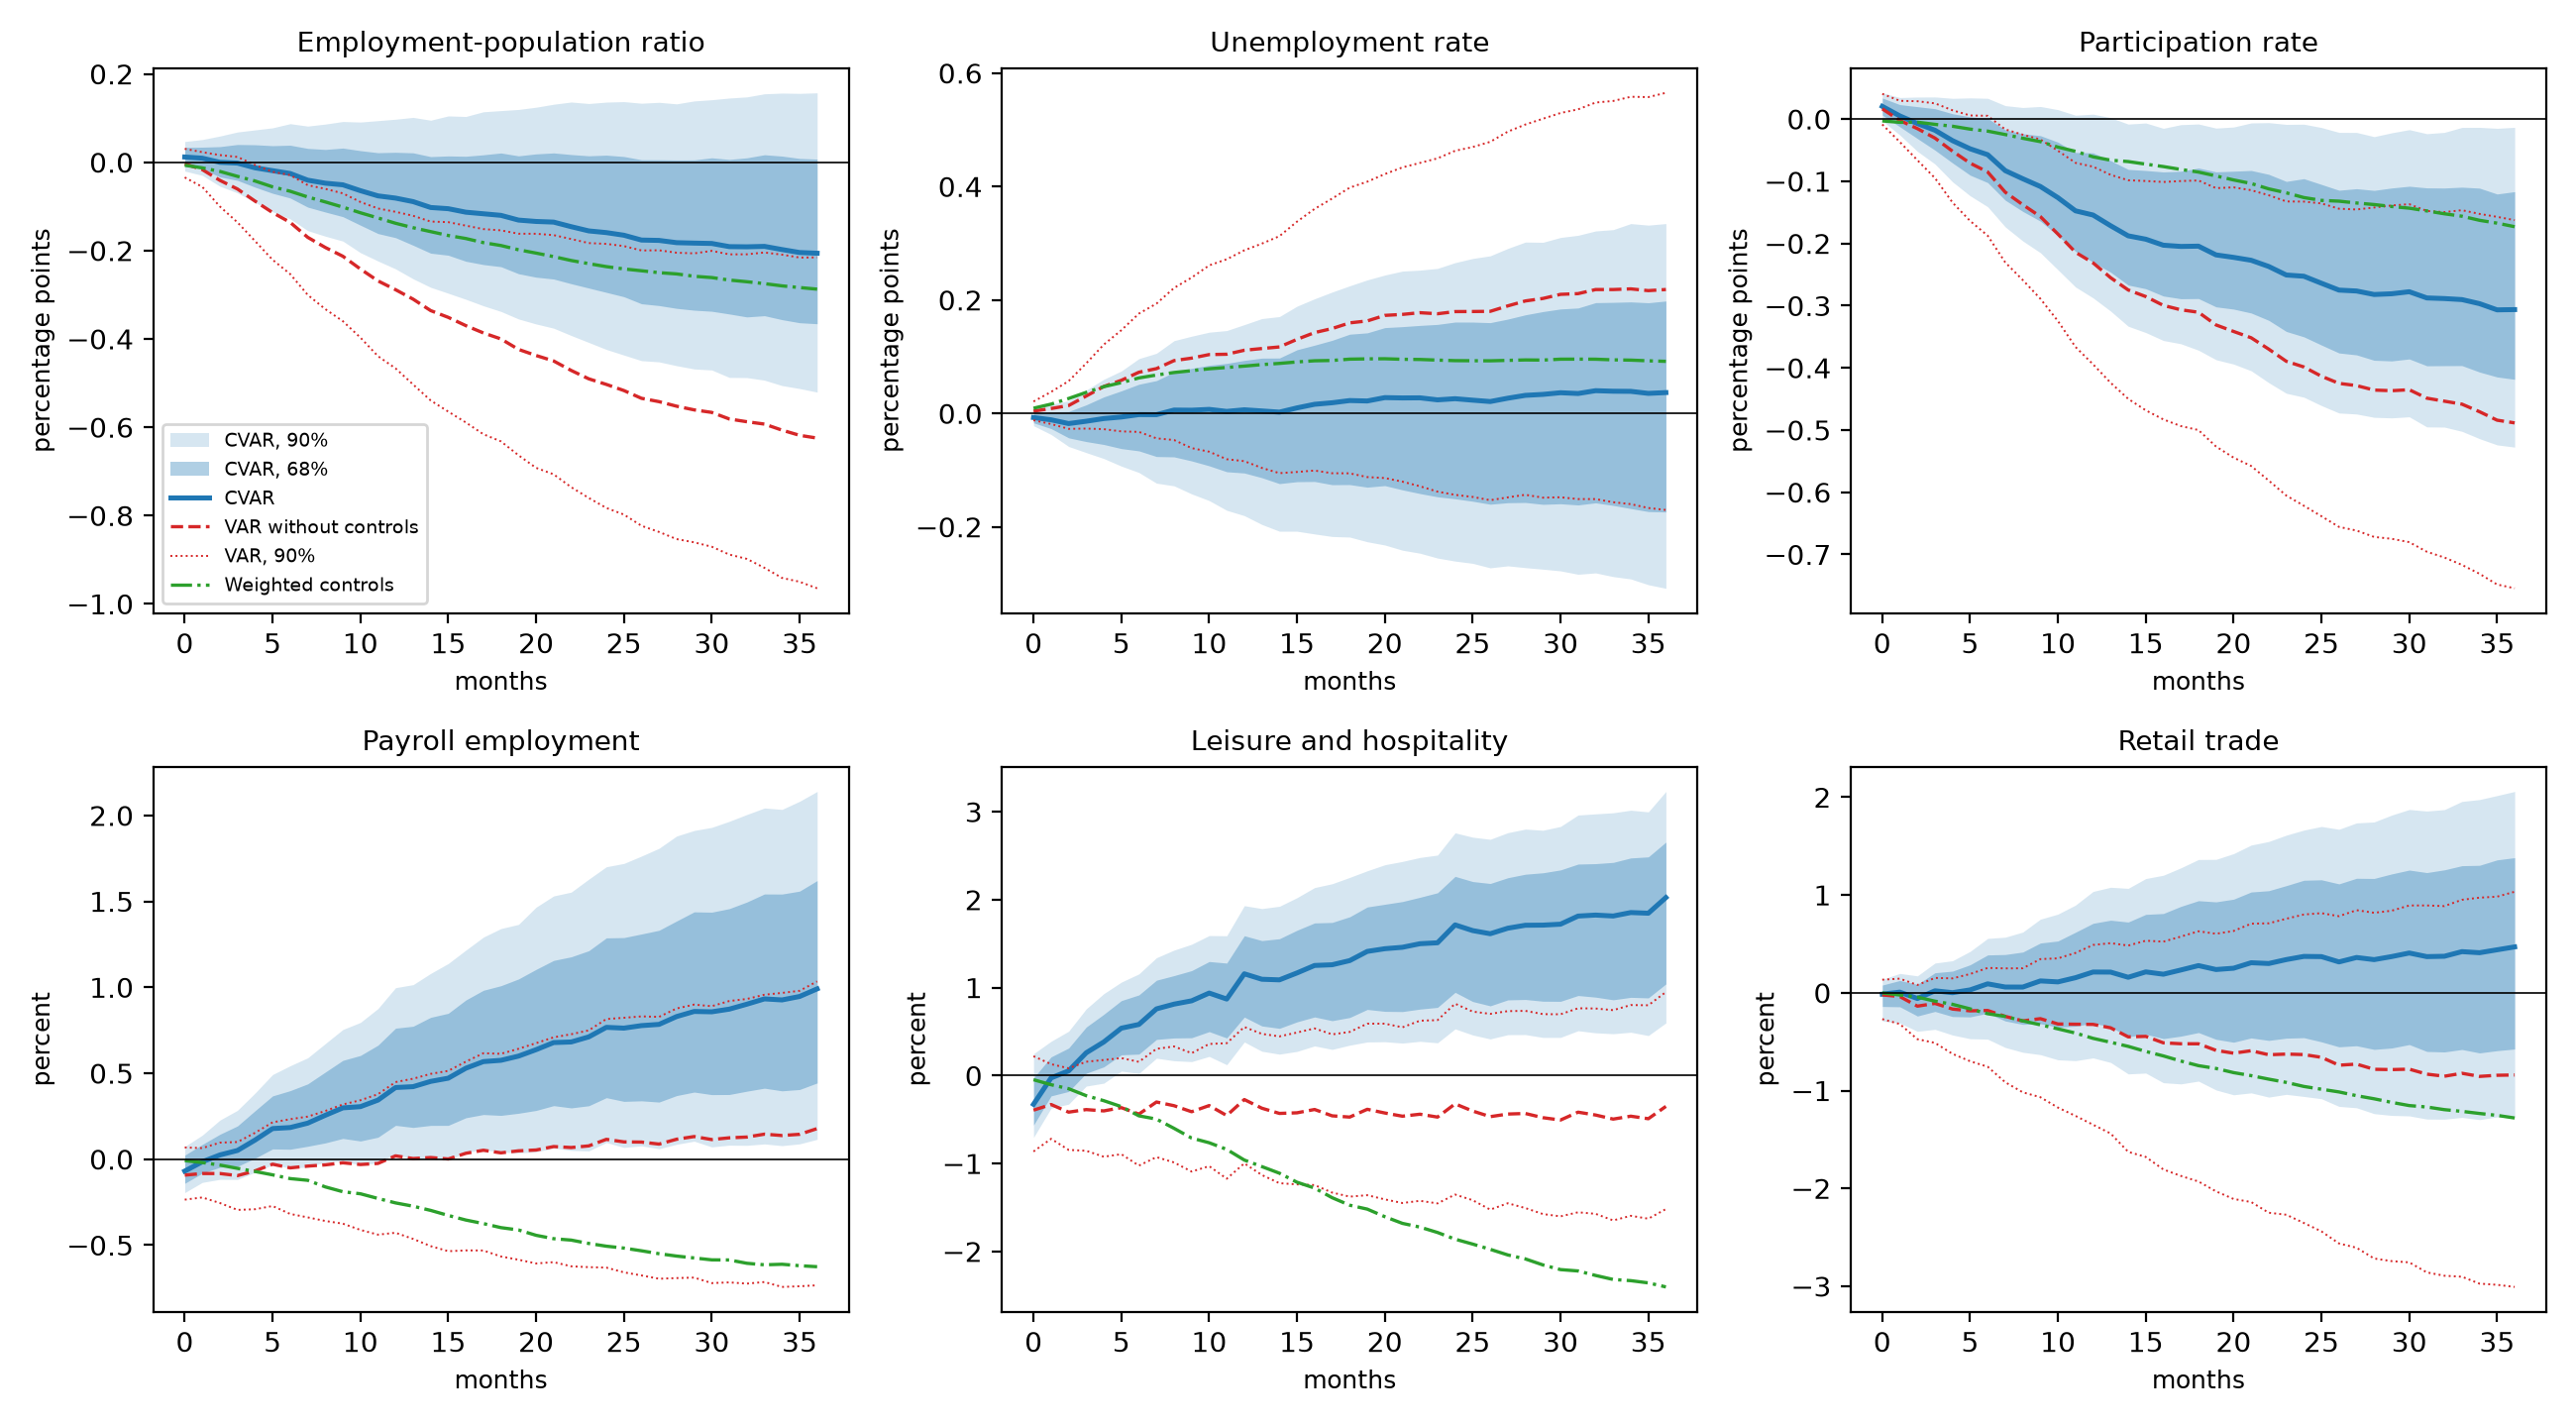

The file beside this chart, header and first rows:
h, epop_cycle, epop_cycle_lo90, epop_cycle_hi90, epop_ice, epop_ice_lo90, epop_ice_hi90, epop_policy, epop_policy_lo90, epop_policy_hi90, epop_var, epop_var_lo90, epop_var_hi90, epop_cr_treated, epop_cr_treated_lo90, epop_cr_treated_hi90, epop_cr_controls, epop_cr_controls_lo90, epop_cr_controls_hi90, epop_cycle_lo68, epop_cycle_hi68, ur_cycle, ur_cycle_lo90, ur_cycle_hi90
0, 0.01187, -0.01993, 0.04698, 0.01187, -0.01993, 0.04698, 1.0, 1.0, 1.0, -0.003503, -0.03435, 0.03043, 0.002219, -0.02579, 0.03202, -0.006807, -0.01442, 0.002255, -0.008992, 0.03371, -0.007279, -0.02167, 0.01032
1, 0.009193, -0.02972, 0.05142, 0.009536, -0.03008, 0.05236, -0.0289, -0.07744, 0.008027, -0.01668, -0.05585, 0.02288, -0.003186, -0.03883, 0.03421, -0.01278, -0.02518, 0.002541, -0.01496, 0.03416, -0.01126, -0.03713, 0.01614
2, -0.0001546, -0.05422, 0.05938, 0.0004617, -0.05578, 0.06144, -0.02871, -0.07651, 0.006418, -0.04102, -0.1002, 0.0162, -0.02013, -0.06931, 0.03144, -0.02076, -0.04085, 0.003778, -0.0332, 0.0354, -0.0179, -0.05825, 0.02234
3, -0.001914, -0.06925, 0.06852, -0.001248, -0.07215, 0.07339, -0.03199, -0.0749, 0.003669, -0.06059, -0.1361, 0.01207, -0.02844, -0.09587, 0.0342, -0.03194, -0.06128, 0.004412, -0.04094, 0.04022, -0.01377, -0.06905, 0.04111
4, -0.01261, -0.09077, 0.07326, -0.01191, -0.09577, 0.08157, -0.03525, -0.07885, 0.0006985, -0.08798, -0.1783, -0.006088, -0.05103, -0.1298, 0.02928, -0.04246, -0.08052, 0.00394, -0.05642, 0.03965, -0.009045, -0.07948, 0.06015
5, -0.01908, -0.1121, 0.07797, -0.01866, -0.1212, 0.08658, -0.03817, -0.07598, 0.000468, -0.114, -0.2208, -0.02165, -0.06858, -0.1654, 0.0254, -0.05576, -0.1034, -0.001215, -0.07026, 0.03754, -0.006313, -0.09287, 0.07483
6, -0.02547, -0.1282, 0.08737, -0.02567, -0.1381, 0.09726, -0.02858, -0.07014, 0.005458, -0.1361, -0.2531, -0.02904, -0.08622, -0.1977, 0.02239, -0.06564, -0.1209, -0.002918, -0.08095, 0.03862, -0.002081, -0.1041, 0.09662
7, -0.04061, -0.1548, 0.08188, -0.0417, -0.1728, 0.09794, -0.02673, -0.06385, 0.01258, -0.17, -0.3004, -0.05185, -0.1131, -0.23, 0.001895, -0.07868, -0.1421, -0.00898, -0.1016, 0.03137, -0.002178, -0.1229, 0.1061
8, -0.04741, -0.1674, 0.08647, -0.04983, -0.1945, 0.1082, -0.02684, -0.06539, 0.01057, -0.193, -0.3326, -0.06024, -0.1345, -0.2645, -0.007602, -0.08987, -0.1628, -0.01269, -0.1127, 0.02897, 0.005931, -0.1276, 0.1283
9, -0.05112, -0.1785, 0.09227, -0.05513, -0.2077, 0.1204, -0.02781, -0.06375, 0.007698, -0.2129, -0.3599, -0.07049, -0.1508, -0.2872, -0.0098, -0.1016, -0.1839, -0.01317, -0.1232, 0.03211, 0.005671, -0.1418, 0.1361
10, -0.06438, -0.2047, 0.09106, -0.07012, -0.2403, 0.1197, -0.02836, -0.06992, 0.003394, -0.2418, -0.3971, -0.08995, -0.1804, -0.3303, -0.0242, -0.1144, -0.2077, -0.01604, -0.1425, 0.02627, 0.007128, -0.1537, 0.1432
11, -0.07616, -0.2236, 0.09425, -0.08413, -0.269, 0.1216, -0.0239, -0.05818, 0.01077, -0.2687, -0.4391, -0.1047, -0.2051, -0.3611, -0.03077, -0.1262, -0.2284, -0.01742, -0.1614, 0.02162, 0.003581, -0.1708, 0.1461
12, -0.08121, -0.2414, 0.09745, -0.1025, -0.2892, 0.109, 0.8744, 0.8151, 0.8905, -0.2886, -0.4667, -0.1123, -0.2253, -0.3976, -0.03355, -0.1382, -0.246, -0.01957, -0.1707, 0.02257, 0.006408, -0.1802, 0.1565
13, -0.08916, -0.2639, 0.1016, -0.1111, -0.3079, 0.1095, -0.04972, -0.1161, 0.009183, -0.31, -0.5032, -0.1213, -0.2442, -0.4268, -0.03399, -0.1482, -0.2688, -0.01764, -0.1879, 0.02134, 0.004367, -0.1958, 0.1672
14, -0.1025, -0.2832, 0.09522, -0.1193, -0.3218, 0.1027, -0.05052, -0.1189, 0.006262, -0.3359, -0.5394, -0.1343, -0.2664, -0.4585, -0.04672, -0.1571, -0.2859, -0.0171, -0.2059, 0.0128, 0.002264, -0.2077, 0.1707
15, -0.1052, -0.2966, 0.1049, -0.1241, -0.3299, 0.09964, -0.04935, -0.1147, 0.01264, -0.3512, -0.5647, -0.1356, -0.2773, -0.4878, -0.04431, -0.1659, -0.3027, -0.01807, -0.2105, 0.01429, 0.009753, -0.2077, 0.1891
16, -0.1131, -0.3103, 0.1037, -0.1262, -0.3352, 0.09768, -0.05115, -0.1113, 0.01089, -0.3699, -0.5892, -0.1435, -0.2908, -0.5138, -0.04182, -0.1727, -0.3186, -0.0165, -0.2242, 0.01357, 0.0161, -0.2125, 0.2021
17, -0.1167, -0.325, 0.1143, -0.1277, -0.3391, 0.09862, -0.05383, -0.1127, 0.01507, -0.3865, -0.6159, -0.1514, -0.3023, -0.5387, -0.04491, -0.182, -0.337, -0.01644, -0.2316, 0.01686, 0.01881, -0.2169, 0.214
18, -0.1203, -0.3379, 0.117, -0.1291, -0.3401, 0.09744, -0.04402, -0.1084, 0.01594, -0.4001, -0.6321, -0.1542, -0.3115, -0.5573, -0.03883, -0.1886, -0.3488, -0.01412, -0.2365, 0.021, 0.02269, -0.218, 0.225
19, -0.131, -0.3548, 0.1196, -0.1297, -0.3447, 0.09836, -0.04507, -0.1015, 0.01972, -0.4238, -0.6635, -0.1618, -0.3304, -0.5872, -0.04346, -0.1982, -0.3646, -0.0154, -0.2524, 0.01449, 0.02193, -0.2262, 0.2354
20, -0.1341, -0.3662, 0.1246, -0.13, -0.3517, 0.1003, -0.04245, -0.1004, 0.0222, -0.4376, -0.692, -0.1619, -0.3407, -0.5953, -0.04286, -0.2057, -0.384, -0.01378, -0.2602, 0.0189, 0.02787, -0.232, 0.2439
21, -0.1356, -0.3758, 0.1314, -0.1315, -0.3562, 0.09983, -0.04222, -0.09878, 0.0193, -0.45, -0.7067, -0.165, -0.349, -0.6152, -0.02977, -0.2137, -0.3986, -0.01507, -0.2644, 0.02111, 0.02731, -0.2411, 0.2509
22, -0.1459, -0.3923, 0.1364, -0.1331, -0.3604, 0.1047, -0.04142, -0.1058, 0.0134, -0.4715, -0.7358, -0.1739, -0.3686, -0.6458, -0.03364, -0.2225, -0.4133, -0.01541, -0.275, 0.01744, 0.02749, -0.2464, 0.2526
23, -0.1555, -0.4081, 0.133, -0.1353, -0.3679, 0.1015, -0.03673, -0.09233, 0.02424, -0.4905, -0.7602, -0.183, -0.3845, -0.6614, -0.0332, -0.2296, -0.4242, -0.01521, -0.2848, 0.0146, 0.02391, -0.2549, 0.2557
24, -0.1593, -0.4239, 0.1362, -0.1377, -0.3727, 0.1024, 0.7712, 0.6754, 0.7991, -0.5031, -0.7828, -0.1849, -0.3955, -0.6758, -0.0396, -0.2364, -0.4388, -0.01605, -0.2946, 0.01608, 0.02595, -0.2603, 0.2658
25, -0.1653, -0.4366, 0.1373, -0.1396, -0.3767, 0.102, -0.0577, -0.137, 0.02228, -0.517, -0.7978, -0.1898, -0.4064, -0.6992, -0.03549, -0.2416, -0.4508, -0.0139, -0.3045, 0.013, 0.02335, -0.2643, 0.2732
26, -0.1762, -0.4492, 0.1337, -0.1416, -0.3837, 0.1018, -0.05896, -0.1415, 0.01782, -0.5346, -0.8233, -0.1998, -0.421, -0.7297, -0.04316, -0.2457, -0.4581, -0.0112, -0.3204, 0.005745, 0.02095, -0.2722, 0.2779
27, -0.177, -0.452, 0.1357, -0.143, -0.3878, 0.102, -0.0544, -0.1316, 0.02668, -0.5421, -0.8372, -0.1994, -0.4253, -0.7479, -0.03813, -0.25, -0.4677, -0.009476, -0.3245, 0.005641, 0.02683, -0.2687, 0.2909
28, -0.1821, -0.4607, 0.1323, -0.1439, -0.3903, 0.1015, -0.05568, -0.1276, 0.02303, -0.5524, -0.8533, -0.2048, -0.4321, -0.7551, -0.03318, -0.2529, -0.4747, -0.005887, -0.3308, 0.005154, 0.03185, -0.2718, 0.3021
29, -0.1831, -0.4681, 0.1388, -0.1445, -0.3928, 0.1009, -0.05876, -0.128, 0.03001, -0.5608, -0.8607, -0.2063, -0.4373, -0.7639, -0.02836, -0.2582, -0.4853, -0.005586, -0.335, 0.005346, 0.03355, -0.2746, 0.3017
30, -0.1839, -0.4704, 0.1416, -0.1448, -0.3945, 0.1002, -0.04903, -0.1294, 0.03102, -0.5665, -0.8706, -0.2007, -0.4401, -0.7733, -0.02738, -0.2611, -0.4916, -0.001995, -0.3374, 0.01005, 0.03649, -0.2775, 0.3102
31, -0.1911, -0.4872, 0.1454, -0.145, -0.3959, 0.09974, -0.05253, -0.1253, 0.03115, -0.5814, -0.8884, -0.2086, -0.4515, -0.7914, -0.03012, -0.2668, -0.4978, -0.001635, -0.3436, 0.006404, 0.03511, -0.2835, 0.314
32, -0.1915, -0.4876, 0.148, -0.1451, -0.3965, 0.09957, -0.04824, -0.1206, 0.03519, -0.5876, -0.8982, -0.2085, -0.4549, -0.7956, -0.03188, -0.2706, -0.5028, 0.0007776, -0.3503, 0.01002, 0.0401, -0.2812, 0.3217
33, -0.1905, -0.4935, 0.155, -0.1452, -0.3967, 0.09983, -0.0476, -0.1197, 0.03501, -0.5929, -0.9184, -0.2043, -0.4567, -0.8068, -0.03641, -0.2749, -0.5115, 0.001557, -0.3475, 0.01699, 0.03913, -0.2876, 0.324
34, -0.1977, -0.5057, 0.1566, -0.1453, -0.3966, 0.1003, -0.04609, -0.1259, 0.02722, -0.6066, -0.9413, -0.2093, -0.4689, -0.815, -0.03684, -0.28, -0.523, 0.001729, -0.3564, 0.01397, 0.03891, -0.2918, 0.3346
35, -0.2044, -0.5124, 0.156, -0.1456, -0.3972, 0.1007, -0.04132, -0.1123, 0.03578, -0.6184, -0.9499, -0.2158, -0.4784, -0.8258, -0.04019, -0.2837, -0.5313, 0.001508, -0.3634, 0.008679, 0.03533, -0.3019, 0.3319
36, -0.206, -0.5204, 0.1572, -0.1459, -0.3984, 0.1014, 0.6853, 0.5647, 0.7234, -0.6247, -0.9648, -0.2155, -0.4837, -0.8263, -0.04666, -0.2874, -0.5348, 0.002864, -0.3657, 0.00712, 0.03675, -0.3083, 0.3347
